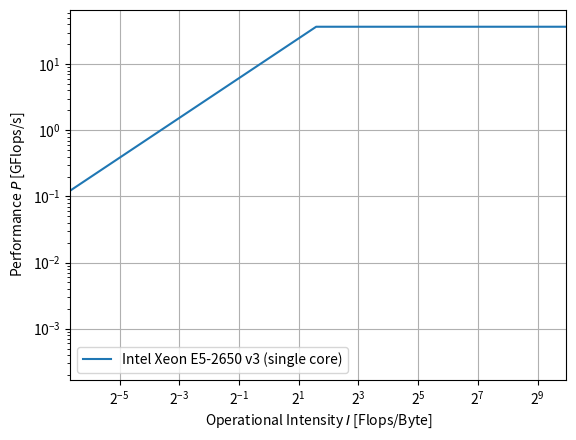

The script that saved this image:
import matplotlib.pyplot as plt
import numpy as np


def plot_roofline(Pmax, bmax, Imin, Imax, N=1000, ax=None, **plt_kwargs):
    if ax is None:
        ax = plt.gca()
    I = np.logspace(np.log(Imin), np.log(Imax), N)
    P = bmax * I
    P = np.minimum(P, Pmax)
    ax.loglog(I, P, **plt_kwargs)
    ax.set_xscale('log', base=2)
    # ax.set_yscale('log', base=2)
    ax.grid(True)
    ax.set_xlim(Imin, Imax)
    ax.set_xlabel(rf"Operational Intensity $I$ [Flops/Byte]")
    ax.set_ylabel(rf"Performance $P$ [GFlops/s]")
    return ax


if __name__ == "__main__":
    fig, ax = plt.subplots()
    # Rosa single core: Peak = 36.8 GFlops/s, Bandwidth = 12.3 GB/s
    ax = plot_roofline(Pmax=36.8, bmax=12.3, Imin=1.e-2, Imax=1.e+3, ax=ax,
                       label="Intel Xeon E5-2650 v3 (single core)")
    ax.legend()
    plt.savefig("roofline.pdf")
    plt.show()
